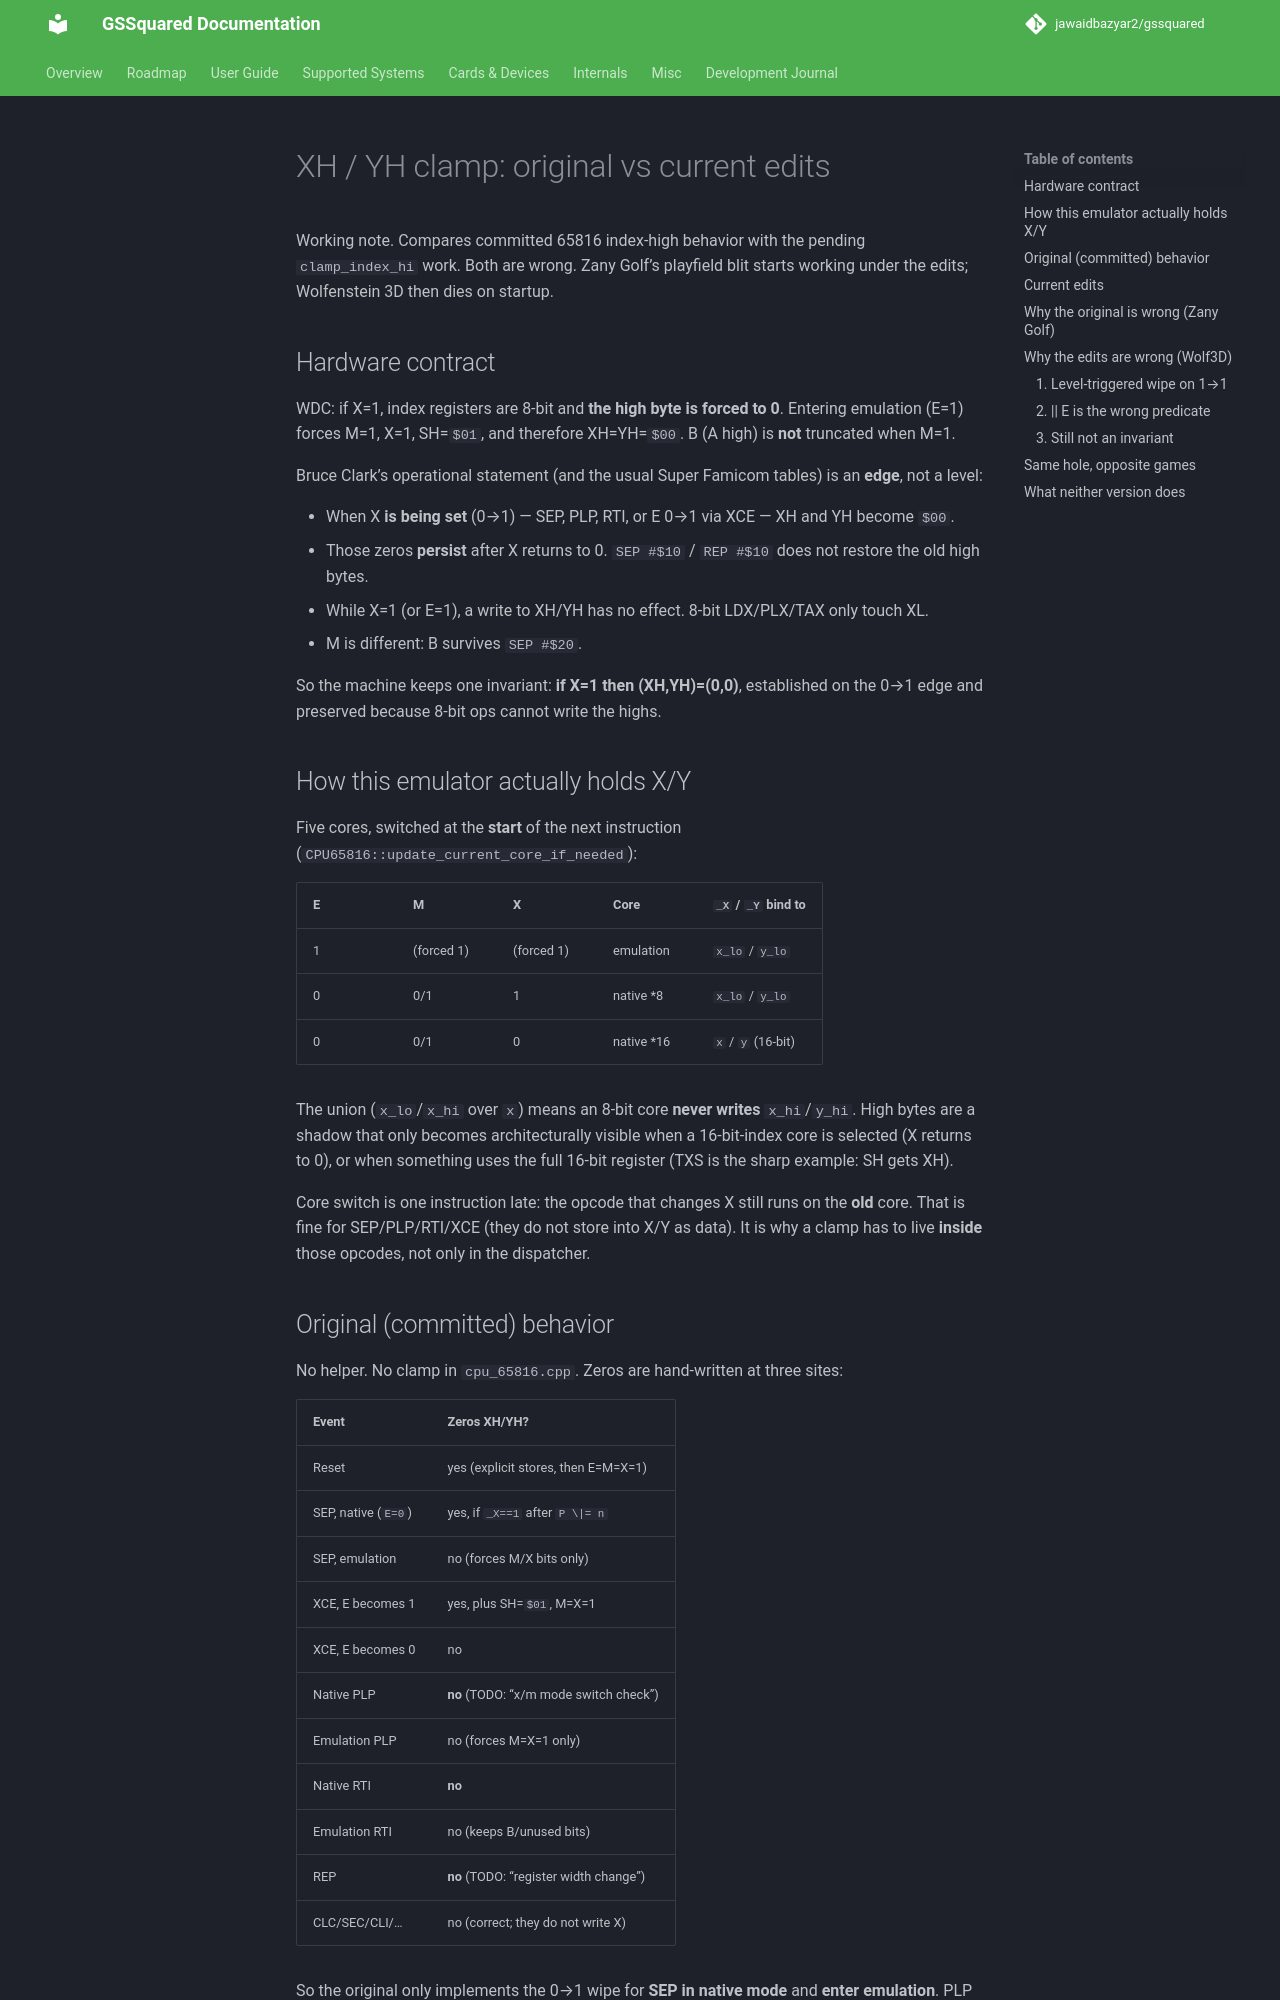

repository: jawaidbazyar2/gssquared · page: XY/index.html · generator: mkdocs

# XH / YH clamp: original vs current edits

Working note. Compares committed 65816 index-high behavior with the pending `clamp_index_hi` work. Both are wrong. Zany Golf’s playfield blit starts working under the edits; Wolfenstein 3D then dies on startup.

## Hardware contract

WDC: if X=1, index registers are 8-bit and **the high byte is forced to 0**. Entering emulation (E=1) forces M=1, X=1, SH=`$01`, and therefore XH=YH=`$00`. B (A high) is **not** truncated when M=1.

Bruce Clark’s operational statement (and the usual Super Famicom tables) is an **edge**, not a level:

- When X **is being set** (0→1) — SEP, PLP, RTI, or E 0→1 via XCE — XH and YH become `$00`.
- Those zeros **persist** after X returns to 0. `SEP #$10` / `REP #$10` does not restore the old high bytes.
- While X=1 (or E=1), a write to XH/YH has no effect. 8-bit LDX/PLX/TAX only touch XL.
- M is different: B survives `SEP #$20`.

So the machine keeps one invariant: **if X=1 then (XH,YH)=(0,0)**, established on the 0→1 edge and preserved because 8-bit ops cannot write the highs.

## How this emulator actually holds X/Y

Five cores, switched at the **start** of the next instruction (`CPU65816::update_current_core_if_needed`):

| E | M | X | Core | `_X` / `_Y` bind to |
|---|---|---|---|---|
| 1 | (forced 1) | (forced 1) | emulation | `x_lo` / `y_lo` |
| 0 | 0/1 | 1 | native *8 | `x_lo` / `y_lo` |
| 0 | 0/1 | 0 | native *16 | `x` / `y` (16-bit) |

The union (`x_lo`/`x_hi` over `x`) means an 8-bit core **never writes** `x_hi`/`y_hi`. High bytes are a shadow that only becomes architecturally visible when a 16-bit-index core is selected (X returns to 0), or when something uses the full 16-bit register (TXS is the sharp example: SH gets XH).

Core switch is one instruction late: the opcode that changes X still runs on the **old** core. That is fine for SEP/PLP/RTI/XCE (they do not store into X/Y as data). It is why a clamp has to live **inside** those opcodes, not only in the dispatcher.

## Original (committed) behavior

No helper. No clamp in `cpu_65816.cpp`. Zeros are hand-written at three sites:

| Event | Zeros XH/YH? |
|---|---|
| Reset | yes (explicit stores, then E=M=X=1) |
| SEP, native (`E=0`) | yes, if `_X==1` after `P \|= n` |
| SEP, emulation | no (forces M/X bits only) |
| XCE, E becomes 1 | yes, plus SH=`$01`, M=X=1 |
| XCE, E becomes 0 | no |
| Native PLP | **no** (TODO: “x/m mode switch check”) |
| Emulation PLP | no (forces M=X=1 only) |
| Native RTI | **no** |
| Emulation RTI | no (keeps B/unused bits) |
| REP | **no** (TODO: “register width change”) |
| CLC/SEC/CLI/… | no (correct; they do not write X) |

So the original only implements the 0→1 wipe for **SEP in native mode** and **enter emulation**. PLP and RTI can set X and leave a **nonzero shadow** in `x_hi`/`y_hi`. 8-bit cores ignore it. The next `REP #$10` (or any X 1→0) selects a 16-bit core and the shadow is suddenly live.
